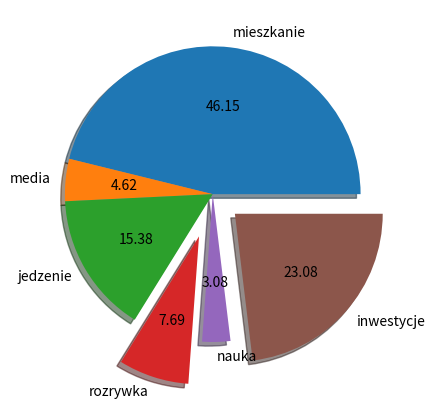

This figure's Python source:
import matplotlib.pyplot as plt
expenses = ["mieszkanie","media","jedzenie","rozrywka","nauka","inwestycje"]
values = [3000, 300, 1000, 500, 200, 1500]
# explode = [0, 0, 0.2, 0, 0.4, 0]
explode = [0 for i in expenses]
explode[3] = 0.3
explode[expenses.index('inwestycje')] = 0.2

plt.pie(values, labels=expenses, explode=explode,
        autopct="%.2f",
        shadow=True)
plt.show()